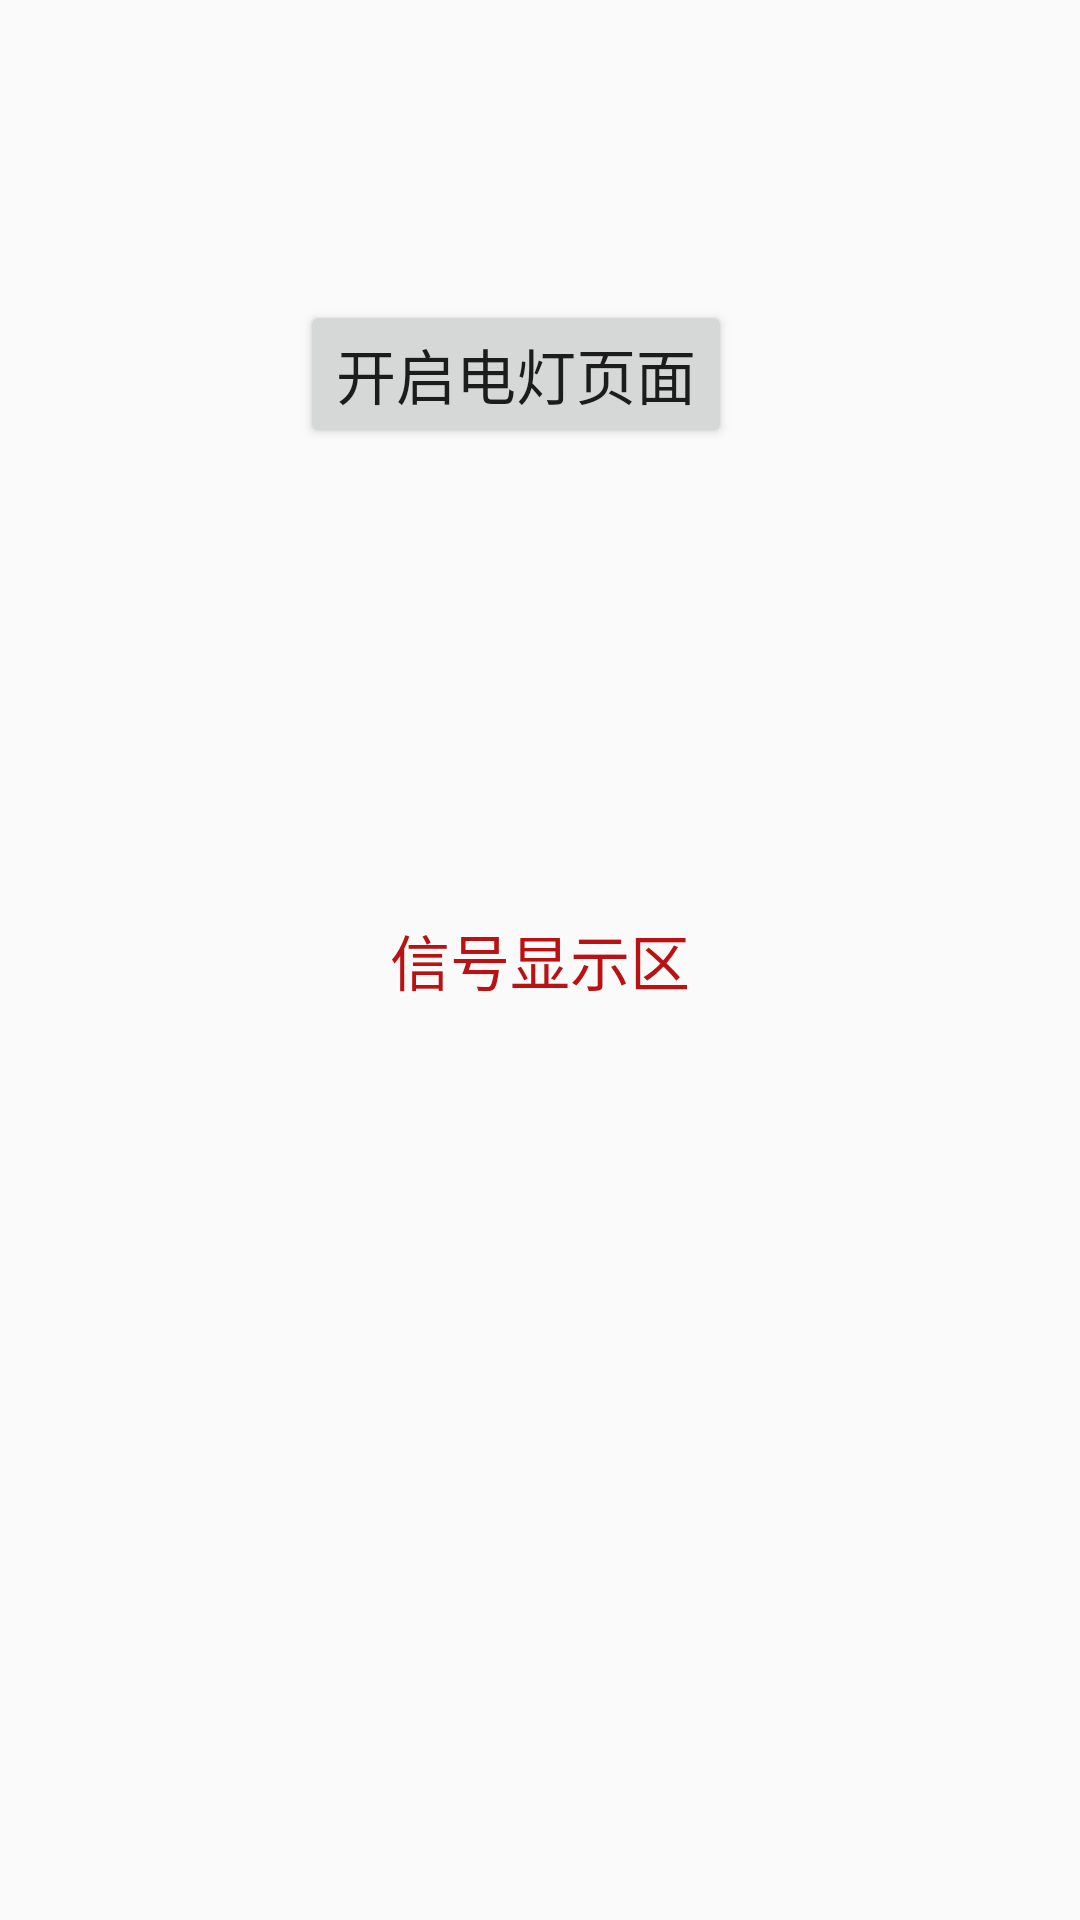

Android layout source for this screen:
<!-- AndroidManifest.xml: application theme AppTheme -->
<!-- res/layout/activity_network.xml -->
<?xml version="1.0" encoding="utf-8"?>
<RelativeLayout
    xmlns:android="http://schemas.android.com/apk/res/android" android:orientation="vertical"
    android:layout_width="match_parent"
    android:layout_height="match_parent">
    <android.support.v7.widget.Toolbar
        android:layout_width="match_parent"
        android:layout_height="wrap_content">

    </android.support.v7.widget.Toolbar>
    <Button
        android:id="@+id/come_button"
        android:layout_marginTop="100dp"
        android:layout_marginLeft="100dp"
        android:text="开启电灯页面"
        android:textSize="20dp"
        android:layout_width="wrap_content"
        android:layout_height="wrap_content" />

    <TextView
        android:id="@+id/network_text"
        android:layout_centerInParent="true"
        android:text="信号显示区"
        android:textSize="20dp"
        android:textColor="#ba1212"
        android:layout_width="wrap_content"
        android:layout_height="wrap_content" />

</RelativeLayout>
<!-- resources referenced by this layout -->
<resources>
  <style name="AppTheme" parent="Theme.AppCompat.Light.DarkActionBar">
          <item name="windowActionBar">false</item>
          <item name="android:windowActionBar">false</item>
          <item name="windowNoTitle">true</item>
  
          
          <item name="colorPrimary">@color/colorPrimary</item>
          <item name="colorPrimaryDark">@color/colorPrimaryDark</item>
          <item name="colorAccent">@color/colorAccent</item>
  
  
      </style>
  <!-- not gathered from this repository: default colours our renderer supplied (Android Studio template values) -->
  <color name="colorPrimary">#FF6200EE</color>
  <color name="colorPrimaryDark">#FF3700B3</color>
  <color name="colorAccent">#FF03DAC5</color>
</resources>
